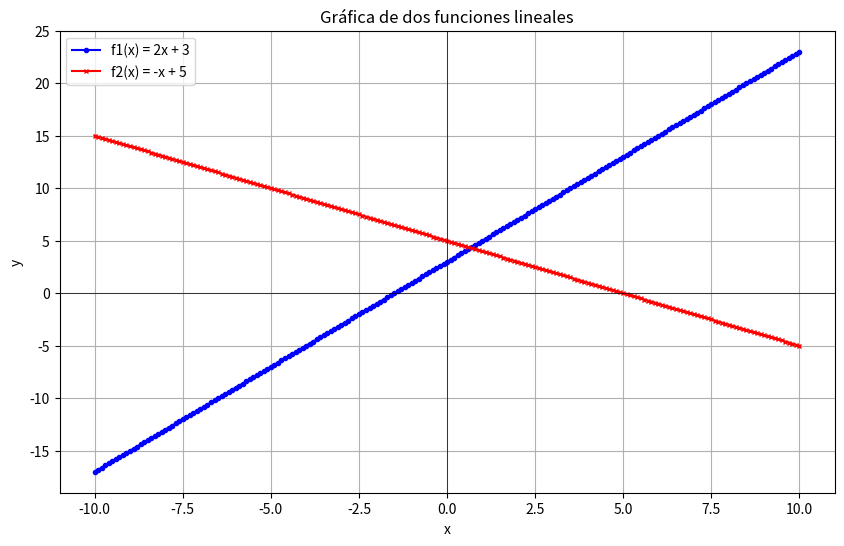

Recreate this plot in Python.
import numpy as np
import matplotlib.pyplot as plt

# === 1. Definir el rango de X ===
x_min = -10
x_max = 10
paso = 0.1
x = np.arange(x_min, x_max + paso, paso)

# === 2. Definir las funciones lineales ===
# Puedes cambiar estas funciones
def f1(x):
    return 2 * x + 3

def f2(x):
    return -x + 5

# === 3. Evaluar las funciones ===
y1 = f1(x)
y2 = f2(x)

# === 4. Graficar ===
plt.figure(figsize=(10, 6))
plt.plot(x, y1, label="f1(x) = 2x + 3", color="blue", marker='o', markersize=3)
plt.plot(x, y2, label="f2(x) = -x + 5", color="red", marker='x', markersize=3)

# Opcional: Dibujar el eje X y Y
plt.axhline(0, color='black', linewidth=0.5)
plt.axvline(0, color='black', linewidth=0.5)

# Configuración del gráfico
plt.title("Gráfica de dos funciones lineales")
plt.xlabel("x")
plt.ylabel("y")
plt.grid(True)
plt.legend()
plt.show()
